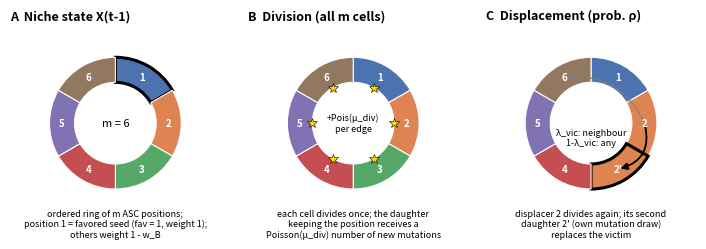
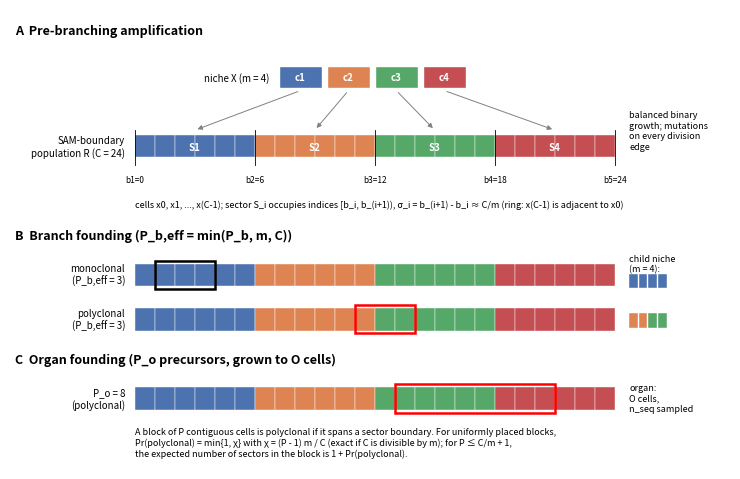
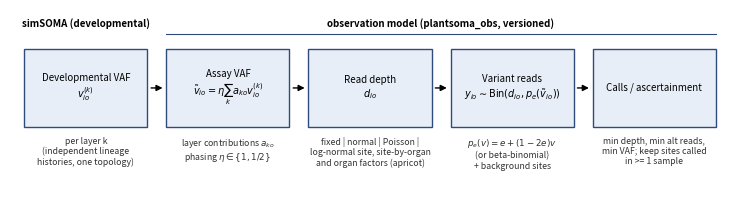

Source code (Python) for these figures, in order:
"""Schematic figures for the simSOMA Supplementary Text (revision).

FigureS1_selfrenewal.pdf   : one self-renewal round (division, displacement with independent
                            daughter, victim locality lambda_vic, favored clone w_B)
FigureS2_founding.pdf      : pre-branching amplification into sectors, index notation
                            (x_k, sector bounds b_i), branch founding and organ founding blocks,
                            monoclonal vs polyclonal founding
FigureS4_observation.pdf   : levels of the observation model
Usage: python3 si_schematics.py OUTDIR
"""
import sys
import numpy as np
import matplotlib
matplotlib.use("Agg")
import matplotlib.pyplot as plt
from matplotlib.patches import Wedge, FancyArrowPatch, Rectangle, Circle

OUT = sys.argv[1] if len(sys.argv) > 1 else "."
PAL = ["#4C72B0", "#DD8452", "#55A868", "#C44E52", "#8172B3", "#937860"]
plt.rcParams.update({"font.size": 8, "font.family": "sans-serif"})


def ring(ax, cx, cy, colors, r=1.0, w=0.38, labels=None, hl=None, start=90, ec="white"):
    n = len(colors)
    pos = []
    for i, c in enumerate(colors):
        a0 = start - (i + 1) * 360 / n
        a1 = start - i * 360 / n
        lw = 2.2 if (hl and i in hl) else 0.8
        e = "black" if (hl and i in hl) else ec
        ax.add_patch(Wedge((cx, cy), r, a0, a1, width=w, facecolor=c, edgecolor=e, lw=lw))
        am = np.deg2rad((a0 + a1) / 2)
        pos.append((cx + (r - w / 2) * np.cos(am), cy + (r - w / 2) * np.sin(am)))
        if labels:
            ax.text(*pos[-1], labels[i], ha="center", va="center", fontsize=7, color="white", weight="bold")
    return pos


def arrow(ax, p, q, **kw):
    kw.setdefault("arrowstyle", "-|>")
    kw.setdefault("mutation_scale", 10)
    kw.setdefault("lw", 1.0)
    kw.setdefault("color", "black")
    ax.add_patch(FancyArrowPatch(p, q, **kw))


# ----------------------------------------------------------------------------- self-renewal
def fig_selfrenewal():
    fig, axes = plt.subplots(1, 3, figsize=(7.2, 2.7))
    for ax in axes:
        ax.set_aspect("equal"); ax.axis("off"); ax.set_xlim(-1.6, 1.6); ax.set_ylim(-1.75, 1.45)
    m = 6
    base = [PAL[i] for i in range(m)]

    ax = axes[0]
    ax.set_title("A  Niche state X(t-1)", loc="left", fontsize=9, weight="bold")
    ring(ax, 0, 0, base, labels=[str(i + 1) for i in range(m)], hl=[0])
    ax.text(0, 0, "m = 6", ha="center", va="center", fontsize=8)
    ax.text(0, -1.3, "ordered ring of m ASC positions;\nposition 1 = favored seed (fav = 1, weight 1);\n"
            "others weight 1 - w_B", ha="center", va="top", fontsize=6.5)

    ax = axes[1]
    ax.set_title("B  Division (all m cells)", loc="left", fontsize=9, weight="bold")
    ring(ax, 0, 0, base, labels=[str(i + 1) for i in range(m)])
    for i in range(m):
        am = np.deg2rad(90 - (i + 0.5) * 360 / m)
        ax.plot(0.62 * np.cos(am), 0.62 * np.sin(am), "*", color="gold", ms=7, mec="k", mew=0.4)
    ax.text(0, 0, "+Pois(μ_div)\nper edge", ha="center", va="center", fontsize=6.5)
    ax.text(0, -1.3, "each cell divides once; the daughter\nkeeping the position receives a\n"
            "Poisson(μ_div) number of new mutations", ha="center", va="top", fontsize=6.5)

    ax = axes[2]
    ax.set_title("C  Displacement (prob. ρ)", loc="left", fontsize=9, weight="bold")
    new = list(base)
    new[2] = base[1]
    pos = ring(ax, 0, 0, new, labels=["1", "2", "2'", "4", "5", "6"], hl=[2])
    arrow(ax, pos[1], pos[2], connectionstyle="arc3,rad=-0.5", color="black", lw=1.3)
    arrow(ax, pos[1], pos[5], connectionstyle="arc3,rad=0.35", color="grey", lw=0.9, linestyle="--")
    ax.text(0, -0.22, "λ_vic: neighbour\n1-λ_vic: any", ha="center", va="center", fontsize=6.5)
    ax.text(0, -1.3, "displacer 2 divides again; its second\ndaughter 2' (own mutation draw)\n"
            "replaces the victim", ha="center", va="top", fontsize=6.5)
    fig.tight_layout()
    fig.savefig(f"{OUT}/FigureS1_selfrenewal.pdf"); fig.savefig(f"{OUT}/FigureS1_selfrenewal.png", dpi=150)


# ---------------------------------------------------------------------------- founding
def strip(ax, y, sectors, C, x0=0.0, h=0.45, width=10.0, hl=None, hlcolor="black", label=None):
    w = width / C
    k = 0
    for i, s in enumerate(sectors):
        for j in range(s):
            ax.add_patch(Rectangle((x0 + k * w, y), w, h, facecolor=PAL[i % len(PAL)],
                                   edgecolor="white", lw=0.3))
            k += 1
    if hl is not None:
        a, b = hl
        ax.add_patch(Rectangle((x0 + a * w, y - 0.06), (b - a) * w, h + 0.12, fill=False,
                               edgecolor=hlcolor, lw=1.8))
    if label:
        ax.text(x0 - 0.2, y + h / 2, label, ha="right", va="center", fontsize=7)
    return w


def fig_founding():
    fig = plt.figure(figsize=(7.2, 4.6))
    ax = fig.add_axes([0.0, 0.0, 1.0, 1.0]); ax.axis("off")
    ax.set_xlim(-2.6, 12.4); ax.set_ylim(-0.1, 9.2)

    m, C = 4, 24
    sec = [C // m] * m
    # A: niche -> sectors
    ax.text(-2.5, 8.9, "A  Pre-branching amplification", fontsize=9, weight="bold", va="top")
    for i in range(m):
        ax.add_patch(Rectangle((3.0 + i * 1.0, 7.6), 0.9, 0.45, facecolor=PAL[i], edgecolor="white"))
        ax.text(3.45 + i * 1.0, 7.82, f"c{i + 1}", ha="center", va="center", color="white", fontsize=7, weight="bold")
    ax.text(2.8, 7.82, "niche X (m = 4)", ha="right", va="center", fontsize=7)
    for i in range(m):
        arrow(ax, (3.45 + i * 1.0, 7.55), (1.25 + 2.5 * i, 6.75), mutation_scale=7, lw=0.7, color="grey")
    w = strip(ax, 6.2, sec, C, label="SAM-boundary\npopulation R (C = 24)")
    ax.text(10.3, 7.15, "balanced binary\ngrowth; mutations\non every division\nedge", fontsize=6.5, va="top")
    # indices
    for i in range(m):
        a = i * sec[0]
        ax.plot([a * w, a * w], [6.05, 6.75], color="k", lw=0.6)
        ax.text(a * w, 5.85, f"b{i + 1}={a}", fontsize=6, ha="center", va="top")
        ax.text((a + sec[0] / 2) * w, 6.42, f"S{i + 1}", ha="center", va="center", fontsize=7, color="white", weight="bold")
    ax.plot([C * w, C * w], [6.05, 6.75], color="k", lw=0.6)
    ax.text(C * w, 5.85, f"b{m + 1}={C}", fontsize=6, ha="center", va="top")
    ax.text(0.0, 5.35, "cells x0, x1, ..., x(C-1); sector S_i occupies indices [b_i, b_(i+1)), "
            "σ_i = b_(i+1) - b_i ≈ C/m (ring: x(C-1) is adjacent to x0)", fontsize=6.5, va="top")

    # B: branch founding
    ax.text(-2.5, 4.75, "B  Branch founding (P_b,eff = min(P_b, m, C))", fontsize=9, weight="bold", va="top")
    strip(ax, 3.6, sec, C, hl=(1, 4), label="monoclonal\n(P_b,eff = 3)")
    strip(ax, 2.7, sec, C, hl=(11, 14), hlcolor="red", label="polyclonal\n(P_b,eff = 3)")
    # child niche
    ax.text(10.3, 4.05, "child niche\n(m = 4):", fontsize=6.5, va="center")
    for j, col in enumerate([0, 0, 0, 0]):
        ax.add_patch(Rectangle((10.3 + j * 0.2, 3.55), 0.18, 0.3, facecolor=PAL[col], edgecolor="white", lw=0.3))
    for j, col in enumerate([1, 1, 2, 2]):
        ax.add_patch(Rectangle((10.3 + j * 0.2, 2.75), 0.18, 0.3, facecolor=PAL[col], edgecolor="white", lw=0.3))

    # C: organ founding
    ax.text(-2.5, 2.25, "C  Organ founding (P_o precursors, grown to O cells)", fontsize=9, weight="bold", va="top")
    strip(ax, 1.1, sec, C, hl=(13, 21), hlcolor="red", label="P_o = 8\n(polyclonal)")
    ax.text(10.3, 1.33, "organ:\nO cells,\nn_seq sampled", fontsize=6.5, va="center")
    ax.text(0.0, 0.75,
            "A block of P contiguous cells is polyclonal if it spans a sector boundary. For uniformly placed blocks,\n"
            "Pr(polyclonal) = min{1, χ} with χ = (P - 1) m / C (exact if C is divisible by m); for P ≤ C/m + 1,\n"
            "the expected number of sectors in the block is 1 + Pr(polyclonal).",
            fontsize=6.5, va="top")
    fig.savefig(f"{OUT}/FigureS2_founding.pdf"); fig.savefig(f"{OUT}/FigureS2_founding.png", dpi=150)


# --------------------------------------------------------------------------- observation
def fig_observation():
    fig = plt.figure(figsize=(7.2, 1.9))
    ax = fig.add_axes([0, 0, 1, 1]); ax.axis("off"); ax.set_xlim(-0.1, 15.1); ax.set_ylim(0.9, 4.8)
    boxes = [
        ("Developmental VAF\n$v^{(k)}_{io}$", "per layer k\n(independent lineage\nhistories, one topology)"),
        ("Assay VAF\n$\\tilde v_{io}=\\eta\\sum_k a_{ko} v^{(k)}_{io}$", "layer contributions $a_{ko}$\nphasing $\\eta\\in\\{1,1/2\\}$"),
        ("Read depth\n$d_{io}$", "fixed | normal | Poisson |\nlog-normal site, site-by-organ\nand organ factors (apricot)"),
        ("Variant reads\n$y_{io}\\sim\\mathrm{Bin}(d_{io},p_e(\\tilde v_{io}))$", "$p_e(v)=e+(1-2e)v$\n(or beta-binomial)\n+ background sites"),
        ("Calls / ascertainment", "min depth, min alt reads,\nmin VAF; keep sites called\nin >= 1 sample"),
    ]
    xs = np.linspace(1.5, 13.5, len(boxes))
    for x, (t, s) in zip(xs, boxes):
        ax.add_patch(Rectangle((x - 1.3, 2.4), 2.6, 1.6, facecolor="#E8EEF7", edgecolor="#2F4B7C", lw=1))
        ax.text(x, 3.2, t, ha="center", va="center", fontsize=7)
        ax.text(x, 2.2, s, ha="center", va="top", fontsize=6.3, color="#333333")
    for a, b in zip(xs[:-1], xs[1:]):
        arrow(ax, (a + 1.32, 3.2), (b - 1.32, 3.2), mutation_scale=9)
    ax.text(xs[0], 4.45, "simSOMA (developmental)", ha="center", fontsize=7, weight="bold")
    ax.text((xs[1] + xs[4]) / 2, 4.45, "observation model (plantsoma_obs, versioned)", ha="center", fontsize=7, weight="bold")
    ax.plot([xs[1] - 1.3, xs[4] + 1.3], [4.3, 4.3], color="#2F4B7C", lw=0.8)
    fig.savefig(f"{OUT}/FigureS4_observation.pdf"); fig.savefig(f"{OUT}/FigureS4_observation.png", dpi=150)


if __name__ == "__main__":
    fig_selfrenewal(); fig_founding(); fig_observation()
    print("ok")
